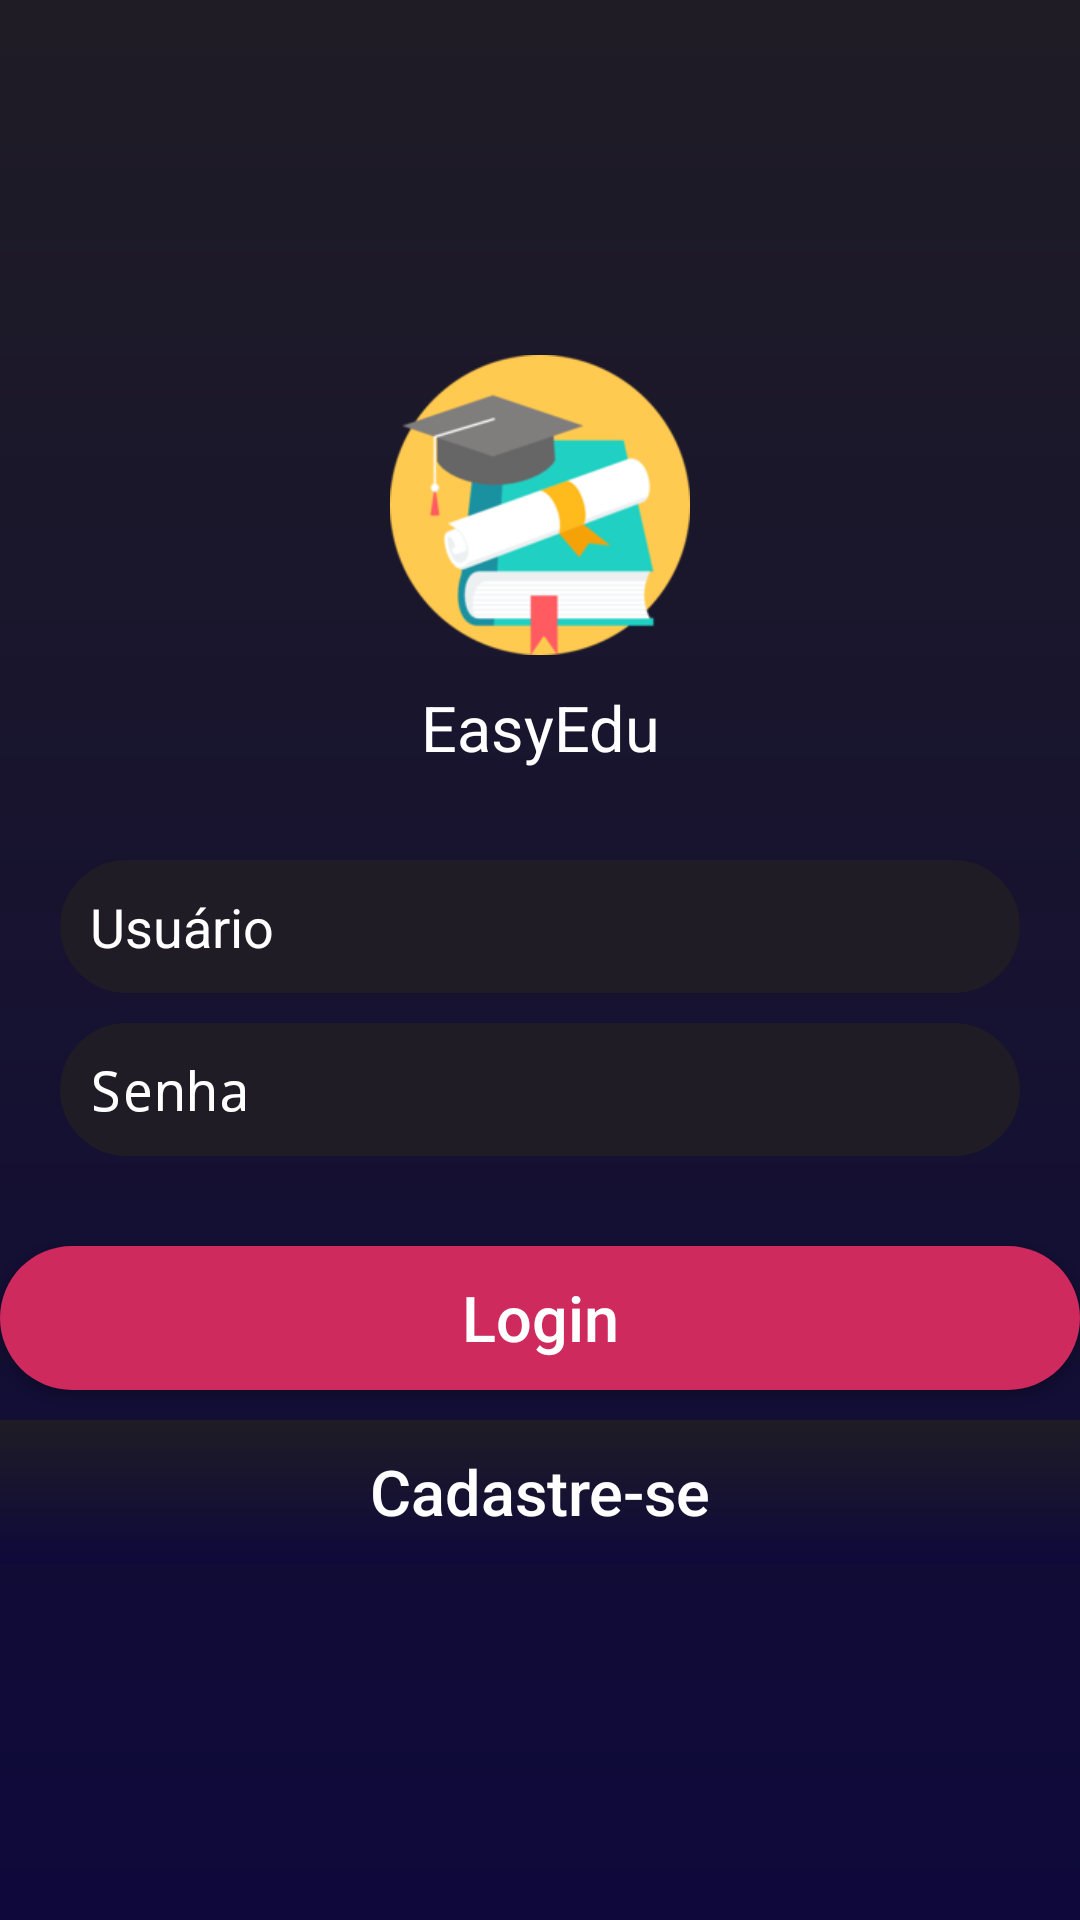

Reconstruct the res/layout file that produces this screen, plus the resources it refers to.
<!-- AndroidManifest.xml: application theme AppTheme -->
<!-- res/layout/activity_login_new.xml -->
<?xml version="1.0" encoding="utf-8"?>
<RelativeLayout
        xmlns:android="http://schemas.android.com/apk/res/android"
        xmlns:tools="http://schemas.android.com/tools"
        android:orientation="vertical"
        android:layout_width="match_parent"
        android:layout_height="match_parent"
        android:background="@drawable/login_background"
        tools:context=".autenticacao.LoginActivity">

    <LinearLayout android:layout_width="match_parent"
                  android:layout_height="wrap_content"
                  android:orientation="vertical"
                  android:layout_centerVertical="true">

        <ImageView android:layout_width="100dp"
                   android:layout_height="100dp"
                   android:src="@drawable/img_icone"
                   android:layout_gravity="center_horizontal"
                   android:layout_marginBottom="10dp"/>
        <TextView
                android:layout_width="match_parent"
                android:layout_height="wrap_content"
                android:layout_marginBottom="10dp"
                android:gravity="center"
                android:text="EasyEdu"
                android:textColor="@color/white"
                android:textSize="21sp" />

        <EditText
                android:id="@+id/username"
                android:inputType="textEmailAddress"
                android:selectAllOnFocus="true"
                android:layout_marginStart="20dp"
                android:layout_marginEnd="20dp"
                android:layout_marginTop="20dp"
                android:drawableStart="@drawable/ic_user"
                android:hint="Usuário"
                android:textColorHint="@color/white"
                android:drawablePadding="10dp"
                android:layout_width="match_parent"
                android:layout_height="wrap_content"
                android:background="@drawable/login_edit_background"
                android:padding="10dp"
                />

        <EditText
                android:id="@+id/password"
                android:imeOptions="actionDone"
                android:inputType="textPassword"
                android:selectAllOnFocus="true"
                android:layout_marginStart="20dp"
                android:layout_marginEnd="20dp"
                android:layout_marginTop="10dp"
                android:drawableStart="@drawable/ic_password"
                android:hint="Senha"
                android:textColorHint="@color/white"
                android:drawablePadding="10dp"
                android:layout_width="match_parent"
                android:layout_height="wrap_content"
                android:background="@drawable/login_edit_background"
                android:padding="10dp"
        />

        <Button
                android:id="@+id/login"
                android:layout_marginTop="30dp"
                android:layout_width="match_parent"
                android:layout_height="wrap_content"
                android:background="@drawable/button_background"
                android:text="Login"
                android:textColor="@color/white"
                android:textAllCaps="false"
                android:textSize="21sp"
                android:layout_marginBottom="10dp"/>

        <Button
                android:id="@+id/back_voltar"
                android:layout_width="match_parent"
                android:layout_height="wrap_content"
                android:gravity="center"
                android:text="Cadastre-se"
                android:background="@drawable/login_background"
                android:textAllCaps="false"
                android:textColor="@color/white"
                android:textSize="21sp" />
    </LinearLayout>
</RelativeLayout>
<!-- resources referenced by this layout -->
<resources>
  <color name="white">#ffffff</color>
  <!-- drawable button_background (drawable) -->
  <?xml version="1.0" encoding="utf-8"?>
  <shape xmlns:android="http://schemas.android.com/apk/res/android"
          android:shape="rectangle">
          <solid android:color="@color/ButtonColor"/>
          <corners android:radius="30dp"/>
  
  </shape>
  <!-- drawable img_icone: png bitmap (drawable, 15665 bytes) -->
  <!-- drawable login_background (drawable) -->
  <?xml version="1.0" encoding="utf-8"?>
  <shape xmlns:android="http://schemas.android.com/apk/res/android"
  android:shape="rectangle">
      <gradient android:startColor="@color/PrimaryLoginDark"
                android:endColor="@color/PrimaryLogin"
                android:angle="270"></gradient>
  
  </shape>
  <!-- drawable login_edit_background (drawable) -->
  <?xml version="1.0" encoding="utf-8"?>
  <shape xmlns:android="http://schemas.android.com/apk/res/android"
               android:shape="rectangle">
  
      <solid android:color="@color/PrimaryLoginDark"/>
      <corners android:radius="30dp"/>
  
  </shape>
  <style name="AppTheme" parent="Theme.AppCompat.Light.DarkActionBar">
          
          <item name="colorPrimary">@color/colorPrimary</item>
          <item name="colorPrimaryDark">@color/colorPrimaryDark</item>
          <item name="colorAccent">@color/colorAccent</item>
      </style>
  <color name="ButtonColor">#CE2A5E</color>
  <color name="PrimaryLoginDark">#1F1C26</color>
  <color name="PrimaryLogin">#0E093A</color>
  <color name="colorPrimary">#008577</color>
  <color name="colorPrimaryDark">#01352F</color>
  <color name="colorAccent">#D81B60</color>
</resources>
